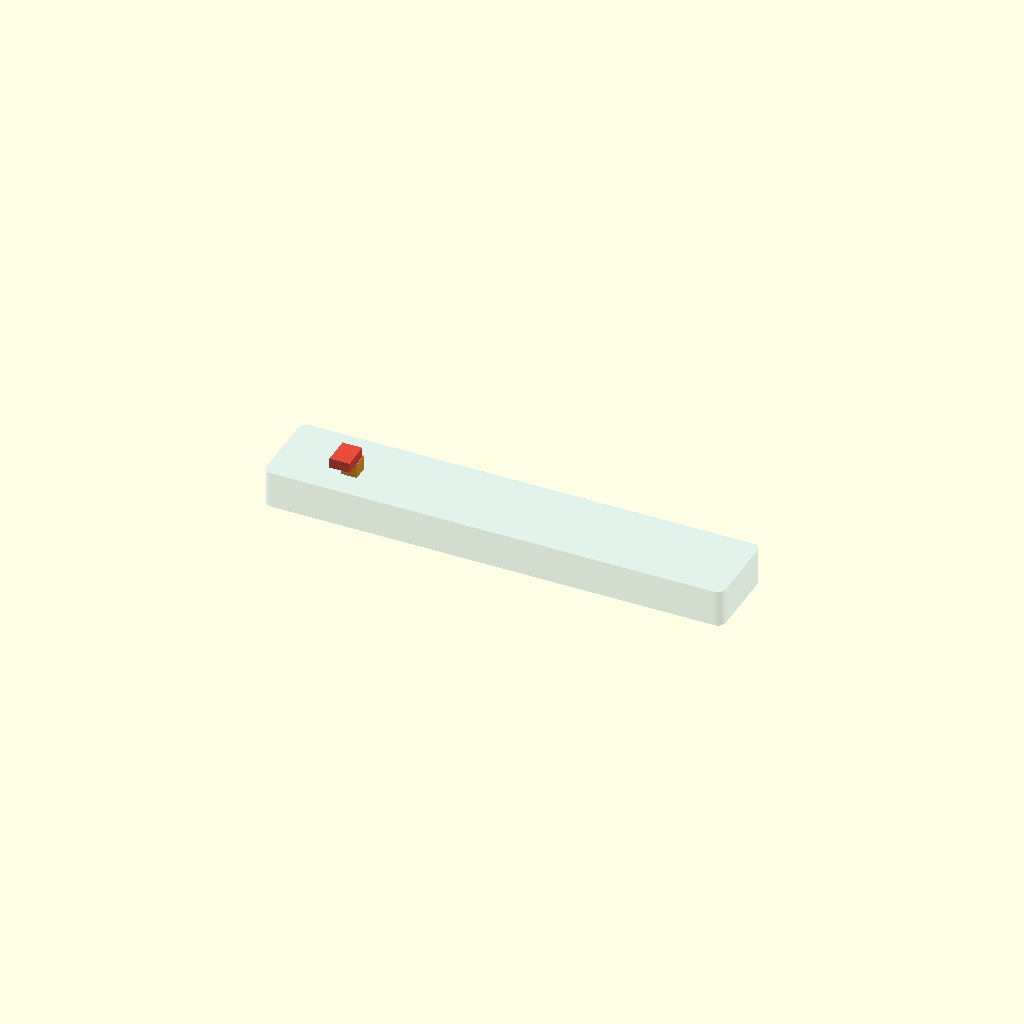
Cell 1 — every parameter at its default value.
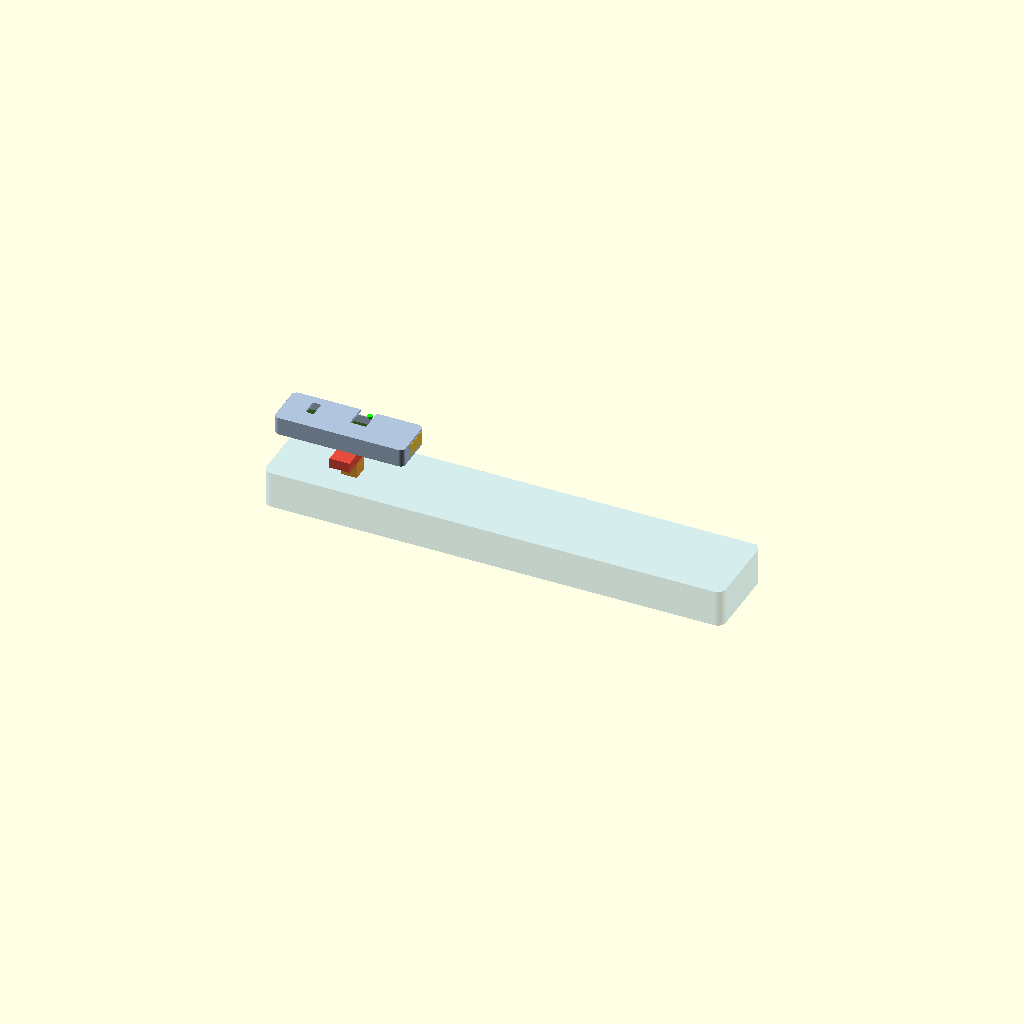
Cell 2 — MODE set to "disassembled", the other parameters unchanged.
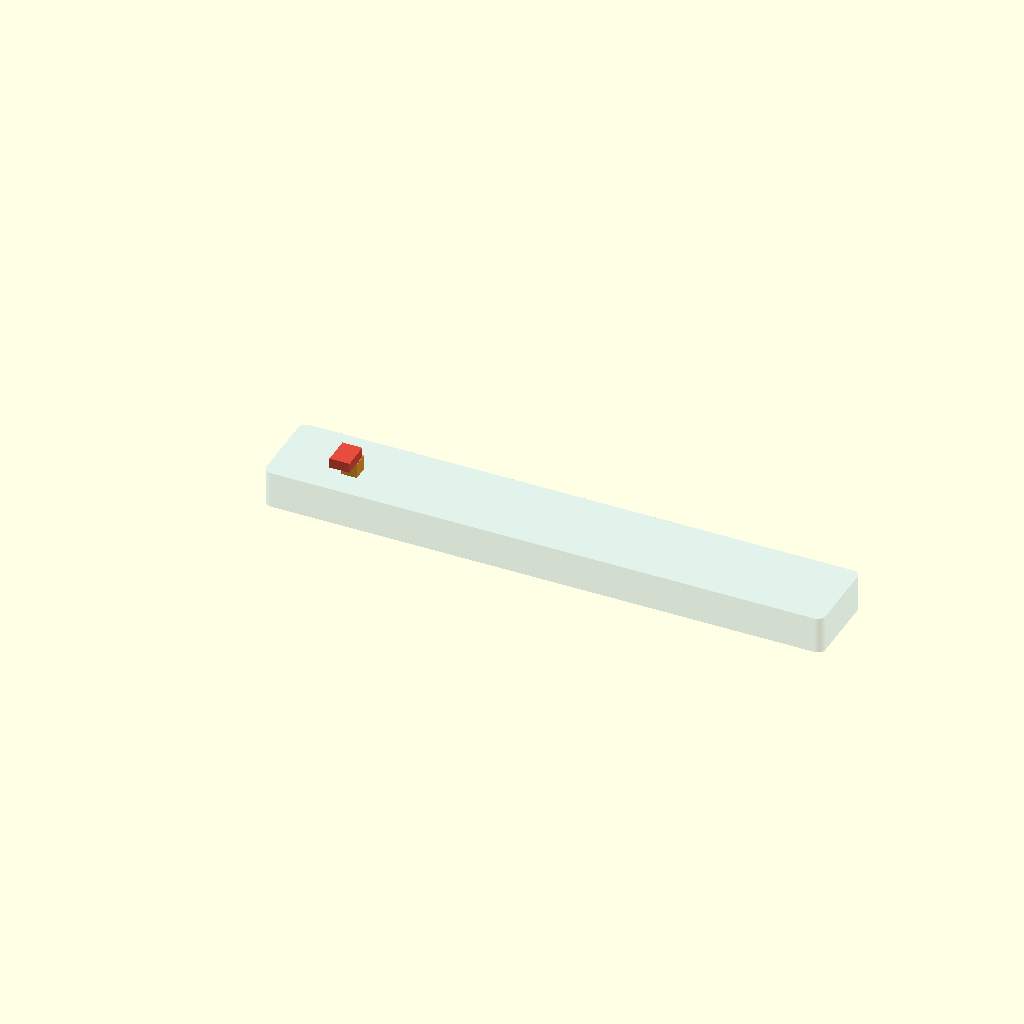
Cell 3 — SH_SIZE set to "L", the other parameters unchanged.
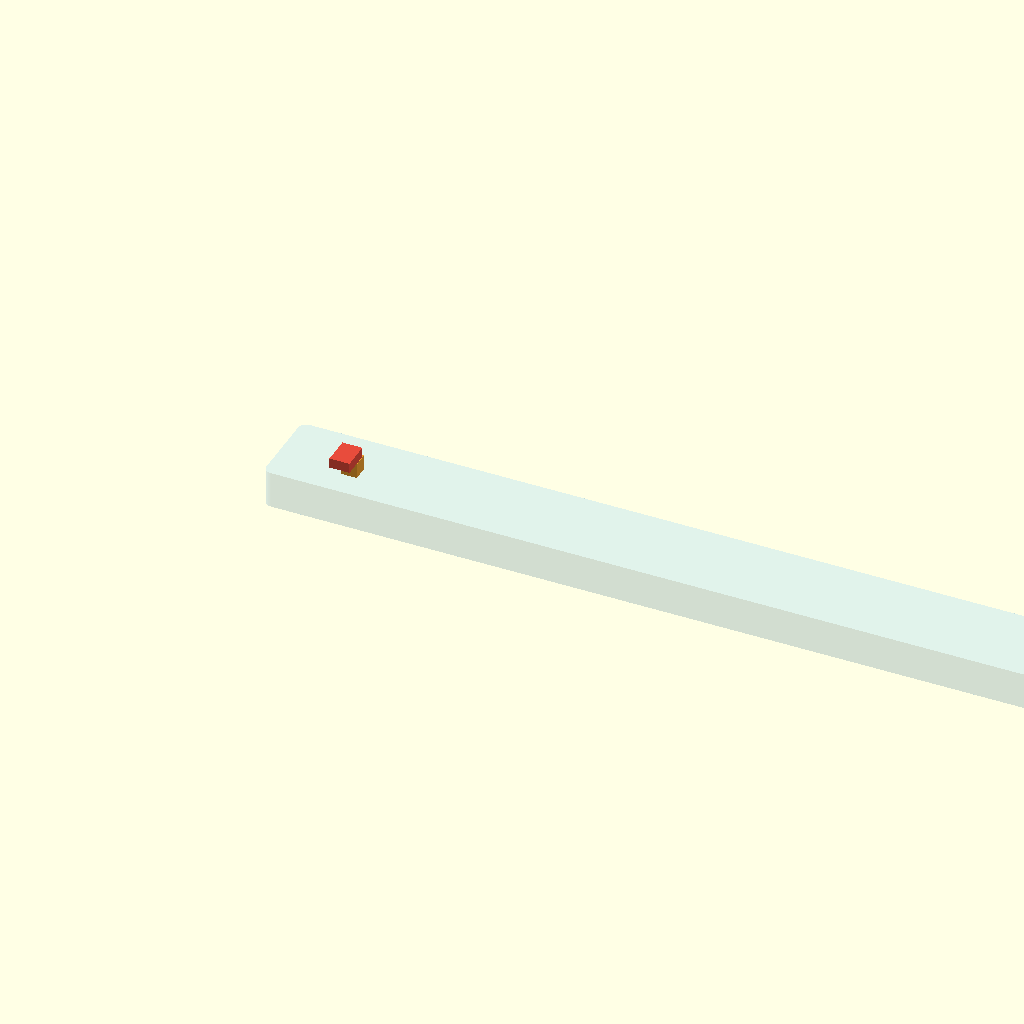
Cell 4 — SHELL_M set to 500, the other parameters unchanged.
All cells are drawn from one camera (rotation 55°, 0°, 25°, orthographic, colour scheme Cornfield), so only the parameter changes between them.
OpenSCAD source file High_Level_Requirements/system_design/architecture_modules/module_design/implementation/mechanics/sgc_module_shell_v2.scad:
// SGC Module-Shell Interface — Full Parametric Model (v2.1)
// OpenSCAD — F5 preview, F6 render, File→Export→STL
//
// This model shows:
//   1. SHELL with built-in spring-latch mechanism (the "lock")
//   2. MODULE (electronics housing) with detent notch + rails
//   3. Both assembled and disassembled views
//   4. Battery lengthwise-aligned with PCB (series, not side-by-side)
//
// Controls: Set MODE below to switch views

/* [View Mode] */
MODE = "assembled"; // ["assembled", "disassembled", "cutaway_shell", "cutaway_module", "latch_detail"]

/* [Shell Size] */
SH_SIZE = "M"; // ["S", "M", "L"]

// Shell lengths per size (mm)
SHELL_S = 200;
SHELL_M = 250;
SHELL_L = 300;
SH_LEN = (SH_SIZE == "S") ? SHELL_S : ((SH_SIZE == "L") ? SHELL_L : SHELL_M);

/* [Module Dimensions] */
MOD_LEN = 65;       // Module length (mm) — compact, fits all shell sizes
MOD_W   = 22;       // Module width (narrow for comfort)
MOD_H   = 9;        // Module total height
WALL    = 1.5;      // Housing wall thickness
CLEAR   = 0.4;      // Sliding clearance

// Shell
SH_TH   = 2.0;      // Shell wall thickness

// Latch
LATCH_W   = 8;      // Latch width
LATCH_H   = 3;      // Latch engagement depth
LATCH_POS = 30;     // Distance from insertion end to latch center
SPRING_L  = 15;     // Spring length

// Rails
RAIL_H = 2.5;       // Rail protrusion into pocket
RAIL_W = 3;         // Rail width

// Keying tab (anti-flip)
KEY_W = 8;
KEY_H = 3;
KEY_D = 4;          // depth
KEY_OFFS = 6;       // off-center = can't insert upside-down

// O-ring
OR_D = 2.0;         // O-ring cross-section diameter

$fn = 80;

// ============================================================
// HELPERS
// ============================================================
module rbox(s, r) {
  linear_extrude(s.z) offset(r=r) square([s.x-2*r, s.y-2*r]);
}

// ============================================================
// MODULE — Sealed Electronics Housing (transparent PC)
// ============================================================
module module_body() {
  difference() {
    // Outer shape
    rbox([MOD_LEN, MOD_W, MOD_H], 2.5);

    // Inner cavity
    translate([WALL, WALL, WALL])
      rbox([MOD_LEN-2*WALL, MOD_W-2*WALL, MOD_H-2*WALL], 1.5);

    // LATCH DETENT — notch on the top surface
    // This is what the shell's latch bolt engages into
    translate([MOD_LEN - LATCH_POS - LATCH_W/2, MOD_W/2 - 3, MOD_H - LATCH_H])
      cube([LATCH_W, MOD_W/2 + 2, LATCH_H + 0.3]);

    // KEYING SLOT — on top surface, near insertion (back) end
    // Only fits the matching tab on the shell (off-center = anti-flip)
    translate([KEY_OFFS + 3, MOD_W/2 - KEY_W/2, MOD_H - KEY_H])
      cube([KEY_D + 0.2, KEY_W + 0.2, KEY_H + 0.3]);

    // O-ring groove — perimeter channel
    translate([OR_D + 2, -0.1, MOD_H - WALL - OR_D*0.7])
      cube([MOD_LEN - 2*(OR_D + 2), MOD_W + 0.2, WALL + 0.2]);
    translate([-0.1, OR_D + 2, MOD_H - WALL - OR_D*0.7])
      cube([MOD_LEN + 0.2, MOD_W - 2*(OR_D + 2), WALL + 0.2]);
  }

  // KEYING TAB — on bottom surface, OPPOSITE side from the slot
  // This prevents upside-down insertion
  translate([KEY_OFFS + 3, MOD_W/2 + KEY_W/2 - KEY_W + 1, 0])
    cube([KEY_D, KEY_W, KEY_H]);
}

// Internal PCB (green) — occupies front 70% of module length
module pcb_inside() {
  // PCB: spans most of module width but only ~45mm of length (leaving room for battery)
  color("#2d5016")
    translate([WALL + 3, WALL + 3, WALL])
      cube([MOD_LEN - 20 - WALL - 3, MOD_W - 2*WALL - 6, 1.6]);

  // ANNA-B112 module on PCB (center of PCB area)
  color("#333")
    translate([WALL + 12, MOD_W/2 - 6, WALL + 1.6])
      cube([14, 12, 2.8]);
}

// Battery (gold, LENGTHWISE — in series with PCB, not side-by-side)
// Exploits shell length (200-300mm) to keep module narrow for comfort
module battery_inside() {
  // Battery sits at the far end of the module (toward elbow end of shell)
  // PCB occupies the front ~70% of module length
  color("#e8c030")
    translate([MOD_LEN - 18 - WALL - 1, WALL + 3, WALL])
      cube([18, MOD_W - 2*WALL - 6, 6]);
}

// SK6812 LEDs — along the top edge, over the PCB section only
module leds_inside() {
  for (i = [0:4]) {
    color("#0f0")
      translate([WALL + 6 + i*9.5, MOD_W - WALL - 2, MOD_H - WALL - 0.8])
        cylinder(r=1.3, h=0.8);
  }
}

// USB-C port — at wrist-end of module (opposite from battery)
module usb_port() {
  color("#555")
    translate([-2, MOD_W/2 - 4, MOD_H/2 - 2.5])
      cube([4, 8, 5]);
}

// Full module assembly
module electronics_module(opacity) {
  // Housing — transparent PC (alpha = opacity)
  color("LightSteelBlue", opacity) module_body();

  // Internals visible through transparent housing
  pcb_inside();
  battery_inside();
  leds_inside();
  usb_port();
}

// ============================================================
// SHELL — with built-in latch mechanism
// ============================================================
module shell_body() {
  difference() {
    // Shell block — sized to selected SH_SIZE
    rbox([SH_LEN - 20, MOD_W + 20, MOD_H + SH_TH*2 + RAIL_H + 3], 4);

    // POCKET — the cavity the module slides into
    // Pocket length = module length + clearance (module sits at wrist-end)
    translate([SH_TH, SH_TH, SH_TH])
      rbox([MOD_LEN + 2*CLEAR + 2, MOD_W + 2*CLEAR, MOD_H + RAIL_H + 2], 3);
  }
}

// Rails inside the pocket — module slides on these
module guide_rails() {
  color("#95a5a6") {
    // Upper rail
    translate([-1, -1, MOD_H + SH_TH])
      cube([MOD_LEN + 2*CLEAR + 2 + SH_TH*2 + 2, RAIL_W, RAIL_H]);
    // Lower rail
    translate([-1, MOD_W + 2*CLEAR - RAIL_W + 1 + SH_TH*2, MOD_H + SH_TH])
      cube([MOD_LEN + 2*CLEAR + 2 + SH_TH*2 + 2, RAIL_W, RAIL_H]);
  }
}

// SPRING-LOADED LATCH BOLT — the core locking mechanism
// This is BUILT INTO the shell. It engages the detent on the module.
module latch_mechanism(engaged) {
  // The latch assembly lives in the shell wall, above the pocket
  lx = MOD_LEN - LATCH_POS - LATCH_W/2 - SH_TH;
  ly = MOD_W/2 + SH_TH - LATCH_W/2;

  // Spring housing (in shell wall)
  color("#f0a030") {
    if (engaged) {
      // Bolt EXTENDED into pocket (locked position)
      translate([lx, ly, MOD_H + SH_TH])
        cube([LATCH_W, LATCH_W, SPRING_L]);

      // Latch tongue engaging module detent
      translate([lx + 1, ly + 1, MOD_H + SH_TH - LATCH_H])
        cube([LATCH_W - 2, LATCH_W - 2, LATCH_H + SPRING_L + 1]);
    } else {
      // Bolt RETRACTED (released position)
      translate([lx, ly, MOD_H + SH_TH + LATCH_H + 2])
        cube([LATCH_W, LATCH_W, SPRING_L - LATCH_H]);
    }
  }

  // Spring coil (visual)
  color("#f39c12") {
    for (z = [MOD_H + SH_TH + 2 : 3 : MOD_H + SH_TH + SPRING_L - 2]) {
      if (engaged || z < MOD_H + SH_TH + 5)
        translate([lx + LATCH_W/2, ly + LATCH_W/2, z])
          cylinder(r=LATCH_W/2-0.5, h=1.5, center=true, $fn=12);
    }
  }

  // Release button (external, on shell surface)
  color("#e74c3c")
    translate([lx + LATCH_W/2 - 5, ly - 10, MOD_H + SH_TH + SPRING_L + 2])
      cube([10, 14, 5]);
}

// ============================================================
// ASSEMBLED VIEW
// ============================================================
module assembled_view() {
  // Shell (partially transparent to show module inside)
  color("LightSkyBlue", 0.25) shell_body();
  guide_rails();

  // Module inside shell pocket
  translate([SH_TH + CLEAR/2, SH_TH, SH_TH])
    electronics_module(0.7);

  // Latch engaged (locked)
  latch_mechanism(true);
}

// ============================================================
// DISASSEMBLED VIEW
// ============================================================
module disassembled_view() {
  // Shell below
  translate([0, 0, 0]) {
    color("LightSkyBlue", 0.35) shell_body();
    guide_rails();
    latch_mechanism(false);
  }

  // Module above (floating, aligned for insertion)
  translate([SH_TH + CLEAR/2, SH_TH, MOD_H + SH_TH + RAIL_H + 25])
    electronics_module(1.0);
}

// ============================================================
// CUTAWAY: Shell removed to show module + latch interface
// ============================================================
module cutaway_shell_view() {
  difference() {
    assembled_view();
    // Cut away front-right quarter of shell
    translate([MOD_LEN/2, MOD_W/2, -5])
      cube([MOD_LEN, MOD_W, 100]);
  }
}

// ============================================================
// CUTAWAY: Module exposed, showing detent engagement
// ============================================================
module cutaway_module_view() {
  difference() {
    assembled_view();
    // Cut away front half of module to expose detent
    translate([0, MOD_W/2, -5])
      cube([MOD_LEN, MOD_W, 100]);
  }
}

// ============================================================
// LATCH DETAIL — Close-up of just the latching interface
// ============================================================
module latch_detail_view() {
  // Simplified cross-section of the latch area
  // Module wall (cross-section)
  color("LightSteelBlue", 0.5)
    translate([0, -2, 5])
      cube([40, 16, 12]);

  // Detent notch in module
  color("LightSteelBlue", 0.5)
  difference() {
    translate([0, -2, 5])
      cube([40, 16, 12]);
    translate([14, 4, 8])
      cube([8, 12, 6]);
  }

  // Shell wall
  color("LightSkyBlue", 0.3)
    translate([0, -6, 0])
      cube([40, 18, 8]);

  // Latch bolt (extended — locked)
  color("#27ae60")
    translate([15, 5, 3])
      cube([6, 6, 12]);

  // Spring
  color("#f39c12")
    translate([16, 6, 15])
      cylinder(r=2.5, h=12, $fn=20);

  // Release button
  color("#e74c3c")
    translate([13, 2, 28])
      cube([12, 12, 4]);

  // Labels via colored markers
  color("#27ae60")
    translate([30, 8, 15])
      sphere(r=2);
  color("#e74c3c")
    translate([30, 8, 30])
      sphere(r=2);
}

// ============================================================
// MAIN — Select view by MODE
// ============================================================
echo(str("=== SGC MODULE-SHELL INTERFACE v2.1 ==="));
echo(str("Shell size: ", SH_SIZE, " (", SH_LEN, " mm)"));
echo(str("View mode: ", MODE));
echo(str("Module: ", MOD_LEN, "x", MOD_W, "x", MOD_H, "mm (lengthwise batt+PCB)"));
echo(str("Shell adds: +", SH_TH*2 + RAIL_H + 3, "mm total thickness"));
echo(str("Latch position: ", LATCH_POS, "mm from insertion end"));
echo(str("Key tab offset: ", KEY_OFFS, "mm (anti-flip)"));
echo(str(""));
echo(str("BATTERY: Lengthwise-aligned behind PCB (series, not side-by-side)"));
echo(str("  — exploits shell length, keeps width narrow for comfort"));
echo(str(""));
echo(str("LATCHING: Slide module into shell pocket → latch bolt auto-engages detent → CLICK"));
echo(str("RELEASE: Press button → latch retracts → slide module out"));

if (MODE == "assembled") {
  assembled_view();
} else if (MODE == "disassembled") {
  disassembled_view();
} else if (MODE == "cutaway_shell") {
  cutaway_shell_view();
} else if (MODE == "cutaway_module") {
  cutaway_module_view();
} else if (MODE == "latch_detail") {
  latch_detail_view();
}
Parameter table extracted from the source (name, type, default, range or options):
MODE: string, default "assembled", options "assembled", "disassembled", "cutaway_shell", "cutaway_module", "latch_detail"
SH_SIZE: string, default "M", options "S", "M", "L"
SHELL_S: number, default 200
SHELL_M: number, default 250
SHELL_L: number, default 300
MOD_LEN: number, default 65
MOD_W: number, default 22
MOD_H: number, default 9
WALL: number, default 1.5
CLEAR: number, default 0.4
SH_TH: number, default 2
LATCH_W: number, default 8
LATCH_H: number, default 3
LATCH_POS: number, default 30
SPRING_L: number, default 15
RAIL_H: number, default 2.5
RAIL_W: number, default 3
KEY_W: number, default 8
KEY_H: number, default 3
KEY_D: number, default 4
KEY_OFFS: number, default 6
OR_D: number, default 2
